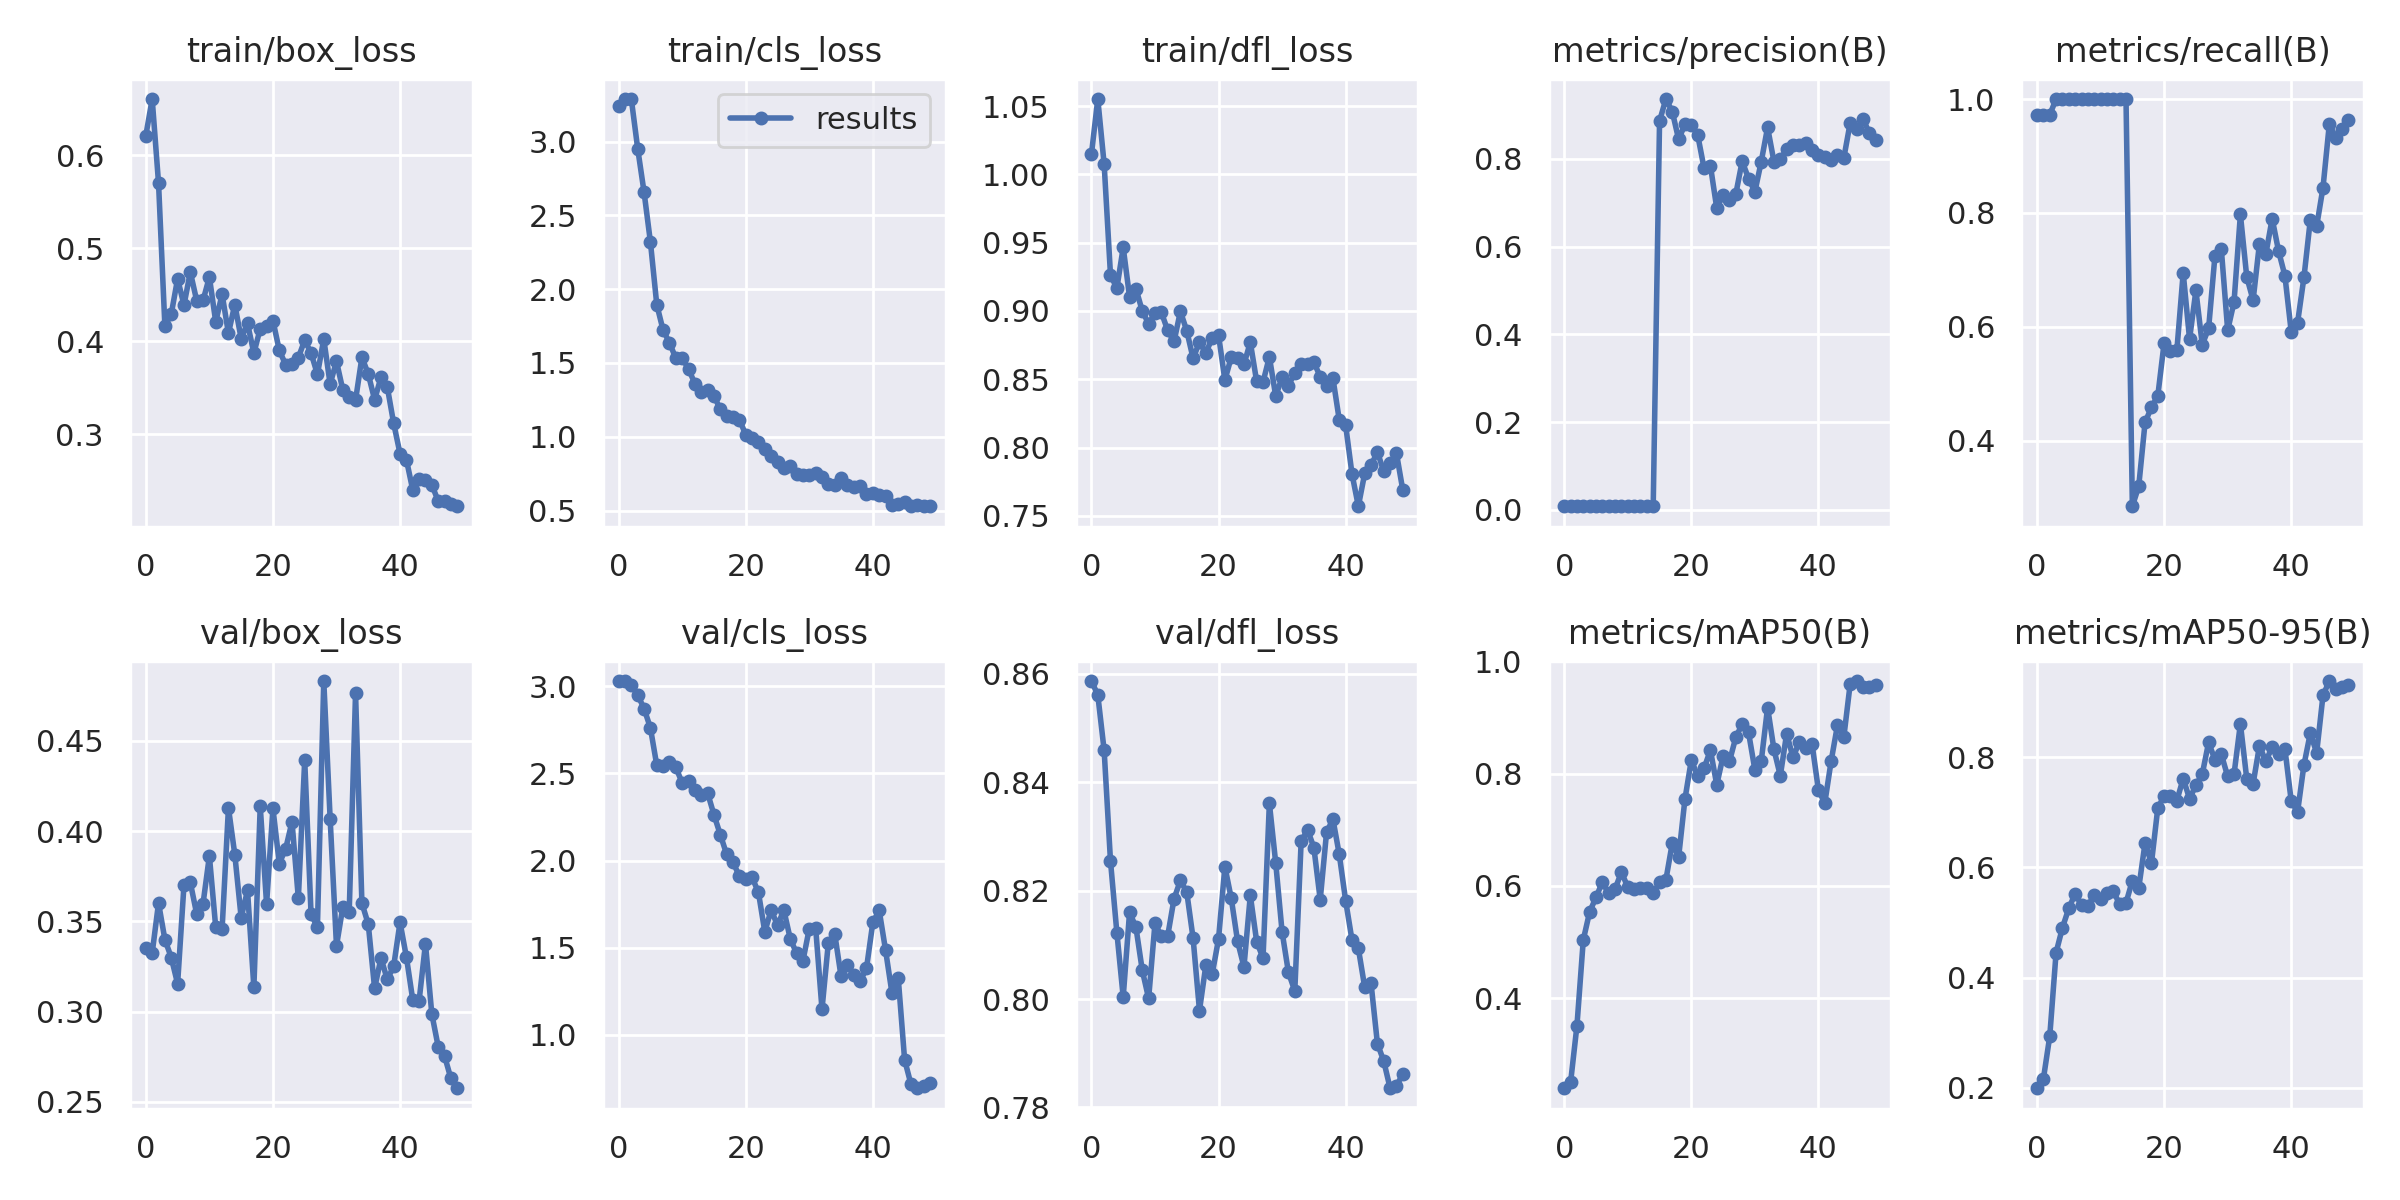

The file beside this chart, header and first rows:
epoch, train/box_loss, train/cls_loss, train/dfl_loss, metrics/precision(B), metrics/recall(B), metrics/mAP50(B), metrics/mAP50-95(B), val/box_loss, val/cls_loss, val/dfl_loss, lr/pg0, lr/pg1, lr/pg2
0, 0.6213, 3.239, 1.015, 0.00805, 0.9722, 0.24, 0.1992, 0.3352, 3.03, 0.8587, 0.0982, 0.0002, 0.0002
1, 0.6605, 3.289, 1.055, 0.00813, 0.9722, 0.2504, 0.2162, 0.3324, 3.028, 0.8561, 0.09549, 0.0004901, 0.0004901
2, 0.57, 3.288, 1.008, 0.00817, 0.9722, 0.3512, 0.2934, 0.3601, 3.005, 0.8459, 0.09277, 0.0007683, 0.0007683
3, 0.4163, 2.953, 0.9263, 0.00859, 1, 0.5041, 0.4455, 0.3399, 2.95, 0.8254, 0.09004, 0.001035, 0.001035
4, 0.4294, 2.659, 0.9167, 0.00853, 1, 0.554, 0.4907, 0.3299, 2.872, 0.8123, 0.08729, 0.001289, 0.001289
5, 0.4673, 2.321, 0.9465, 0.00849, 1, 0.5796, 0.5259, 0.3154, 2.761, 0.8004, 0.08453, 0.001532, 0.001532
6, 0.439, 1.896, 0.9103, 0.00852, 1, 0.6068, 0.5522, 0.37, 2.547, 0.816, 0.08176, 0.001762, 0.001762
7, 0.4746, 1.722, 0.9163, 0.00897, 1, 0.5867, 0.5317, 0.3715, 2.541, 0.8133, 0.07898, 0.001981, 0.001981
8, 0.4439, 1.638, 0.9, 0.00904, 1, 0.5947, 0.5298, 0.3541, 2.564, 0.8053, 0.07619, 0.002188, 0.002188
9, 0.444, 1.532, 0.8906, 0.00893, 1, 0.6245, 0.5503, 0.3597, 2.534, 0.8001, 0.07338, 0.002383, 0.002383
10, 0.4692, 1.534, 0.8984, 0.0086, 1, 0.5979, 0.5419, 0.3862, 2.446, 0.814, 0.07057, 0.002566, 0.002566
11, 0.421, 1.459, 0.8991, 0.00839, 1, 0.5949, 0.5544, 0.3466, 2.456, 0.8116, 0.06774, 0.002738, 0.002738
12, 0.4508, 1.36, 0.8857, 0.0084, 1, 0.5968, 0.5572, 0.3456, 2.403, 0.8117, 0.0649, 0.002897, 0.002897
13, 0.4088, 1.307, 0.8777, 0.00833, 1, 0.5958, 0.533, 0.4128, 2.375, 0.8185, 0.06205, 0.003045, 0.003045
14, 0.4397, 1.318, 0.8997, 0.00831, 1, 0.5875, 0.5356, 0.387, 2.388, 0.8219, 0.05918, 0.00318, 0.00318
15, 0.4031, 1.277, 0.8855, 0.8867, 0.2846, 0.6061, 0.5761, 0.352, 2.263, 0.8197, 0.0563, 0.003304, 0.003304
16, 0.4193, 1.186, 0.8652, 0.9367, 0.3194, 0.6111, 0.5624, 0.3671, 2.148, 0.8112, 0.05342, 0.003416, 0.003416
17, 0.3874, 1.142, 0.8772, 0.9081, 0.4318, 0.6761, 0.6445, 0.3134, 2.036, 0.7979, 0.05052, 0.003516, 0.003516
18, 0.4137, 1.134, 0.8693, 0.8448, 0.4583, 0.6513, 0.6074, 0.4138, 1.991, 0.8062, 0.0476, 0.003604, 0.003604
19, 0.4163, 1.117, 0.88, 0.8789, 0.4781, 0.7549, 0.7076, 0.3595, 1.91, 0.8046, 0.04468, 0.00368, 0.00368
20, 0.4224, 1.014, 0.8823, 0.8778, 0.5717, 0.824, 0.7297, 0.4125, 1.896, 0.8111, 0.04174, 0.003745, 0.003745
21, 0.3905, 0.9891, 0.8493, 0.8548, 0.557, 0.7953, 0.7289, 0.382, 1.904, 0.8244, 0.0388, 0.003797, 0.003797
22, 0.375, 0.9675, 0.8661, 0.7792, 0.5583, 0.8091, 0.7214, 0.3901, 1.817, 0.8186, 0.03584, 0.003838, 0.003838
23, 0.3756, 0.9175, 0.8654, 0.7849, 0.6946, 0.8418, 0.7613, 0.4051, 1.592, 0.8106, 0.03287, 0.003867, 0.003867
24, 0.3826, 0.8677, 0.8609, 0.6877, 0.5783, 0.78, 0.7247, 0.3627, 1.716, 0.8059, 0.02988, 0.003883, 0.003883
25, 0.4012, 0.8274, 0.8771, 0.7182, 0.6637, 0.8309, 0.7492, 0.4393, 1.63, 0.8191, 0.02689, 0.003889, 0.003889
26, 0.3876, 0.7879, 0.8484, 0.7069, 0.5683, 0.8217, 0.7694, 0.3538, 1.715, 0.8106, 0.02388, 0.003882, 0.003882
27, 0.3646, 0.7987, 0.8479, 0.7202, 0.5972, 0.8645, 0.8271, 0.3468, 1.553, 0.8075, 0.02086, 0.003863, 0.003863
28, 0.4026, 0.7496, 0.8664, 0.795, 0.725, 0.8879, 0.7952, 0.4831, 1.469, 0.8361, 0.01783, 0.003832, 0.003832
29, 0.3541, 0.7437, 0.8377, 0.7554, 0.7361, 0.8732, 0.8054, 0.4069, 1.425, 0.8251, 0.01479, 0.00379, 0.00379
30, 0.3787, 0.7394, 0.8514, 0.7251, 0.5935, 0.8067, 0.7652, 0.3364, 1.61, 0.8124, 0.01174, 0.003735, 0.003735
31, 0.3478, 0.7534, 0.8452, 0.7938, 0.6435, 0.8221, 0.7694, 0.3579, 1.615, 0.8049, 0.008669, 0.003669, 0.003669
32, 0.3404, 0.7289, 0.8549, 0.872, 0.7971, 0.9174, 0.8607, 0.355, 1.147, 0.8015, 0.005591, 0.003591, 0.003591
33, 0.3369, 0.6798, 0.8613, 0.7941, 0.6876, 0.8429, 0.7609, 0.4763, 1.529, 0.8291, 0.003466, 0.003466, 0.003466
34, 0.3829, 0.6735, 0.8613, 0.799, 0.6465, 0.796, 0.7519, 0.3601, 1.581, 0.8313, 0.003466, 0.003466, 0.003466
35, 0.365, 0.7197, 0.8624, 0.8224, 0.7461, 0.8711, 0.8209, 0.3484, 1.336, 0.828, 0.003268, 0.003268, 0.003268
36, 0.3373, 0.6698, 0.8519, 0.8311, 0.7273, 0.8286, 0.7925, 0.3129, 1.404, 0.8183, 0.00307, 0.00307, 0.00307
37, 0.3614, 0.6593, 0.845, 0.8312, 0.7899, 0.8561, 0.8189, 0.3296, 1.345, 0.8308, 0.002872, 0.002872, 0.002872
38, 0.3509, 0.6636, 0.8508, 0.8371, 0.7333, 0.8458, 0.8066, 0.3177, 1.308, 0.8332, 0.002674, 0.002674, 0.002674
39, 0.3119, 0.6113, 0.8201, 0.8214, 0.6898, 0.8523, 0.8156, 0.3251, 1.382, 0.8267, 0.002476, 0.002476, 0.002476
40, 0.2794, 0.6184, 0.8163, 0.808, 0.5909, 0.7704, 0.7204, 0.3494, 1.645, 0.8182, 0.002278, 0.002278, 0.002278
41, 0.2731, 0.6064, 0.7807, 0.8037, 0.6072, 0.7475, 0.7009, 0.3302, 1.714, 0.8109, 0.00208, 0.00208, 0.00208
42, 0.2403, 0.6001, 0.757, 0.7983, 0.6866, 0.8222, 0.786, 0.3065, 1.487, 0.8094, 0.001882, 0.001882, 0.001882
43, 0.2525, 0.5395, 0.781, 0.8093, 0.7875, 0.8862, 0.8437, 0.3059, 1.243, 0.8022, 0.001684, 0.001684, 0.001684
44, 0.2509, 0.5458, 0.787, 0.8026, 0.7765, 0.8653, 0.8081, 0.3375, 1.325, 0.8029, 0.001486, 0.001486, 0.001486
45, 0.2459, 0.5585, 0.7967, 0.8827, 0.8445, 0.9599, 0.9123, 0.2987, 0.858, 0.7918, 0.001288, 0.001288, 0.001288
46, 0.2286, 0.529, 0.7825, 0.8679, 0.9567, 0.9646, 0.9384, 0.2806, 0.7175, 0.7885, 0.00109, 0.00109, 0.00109
47, 0.2281, 0.5382, 0.7887, 0.8921, 0.9319, 0.9544, 0.9231, 0.2754, 0.6946, 0.7835, 0.000892, 0.000892, 0.000892
48, 0.2253, 0.5339, 0.7958, 0.8591, 0.947, 0.9539, 0.9275, 0.2629, 0.7053, 0.784, 0.000694, 0.000694, 0.000694
49, 0.2229, 0.5322, 0.7687, 0.8443, 0.9627, 0.9574, 0.9303, 0.2575, 0.7262, 0.7861, 0.000496, 0.000496, 0.000496
